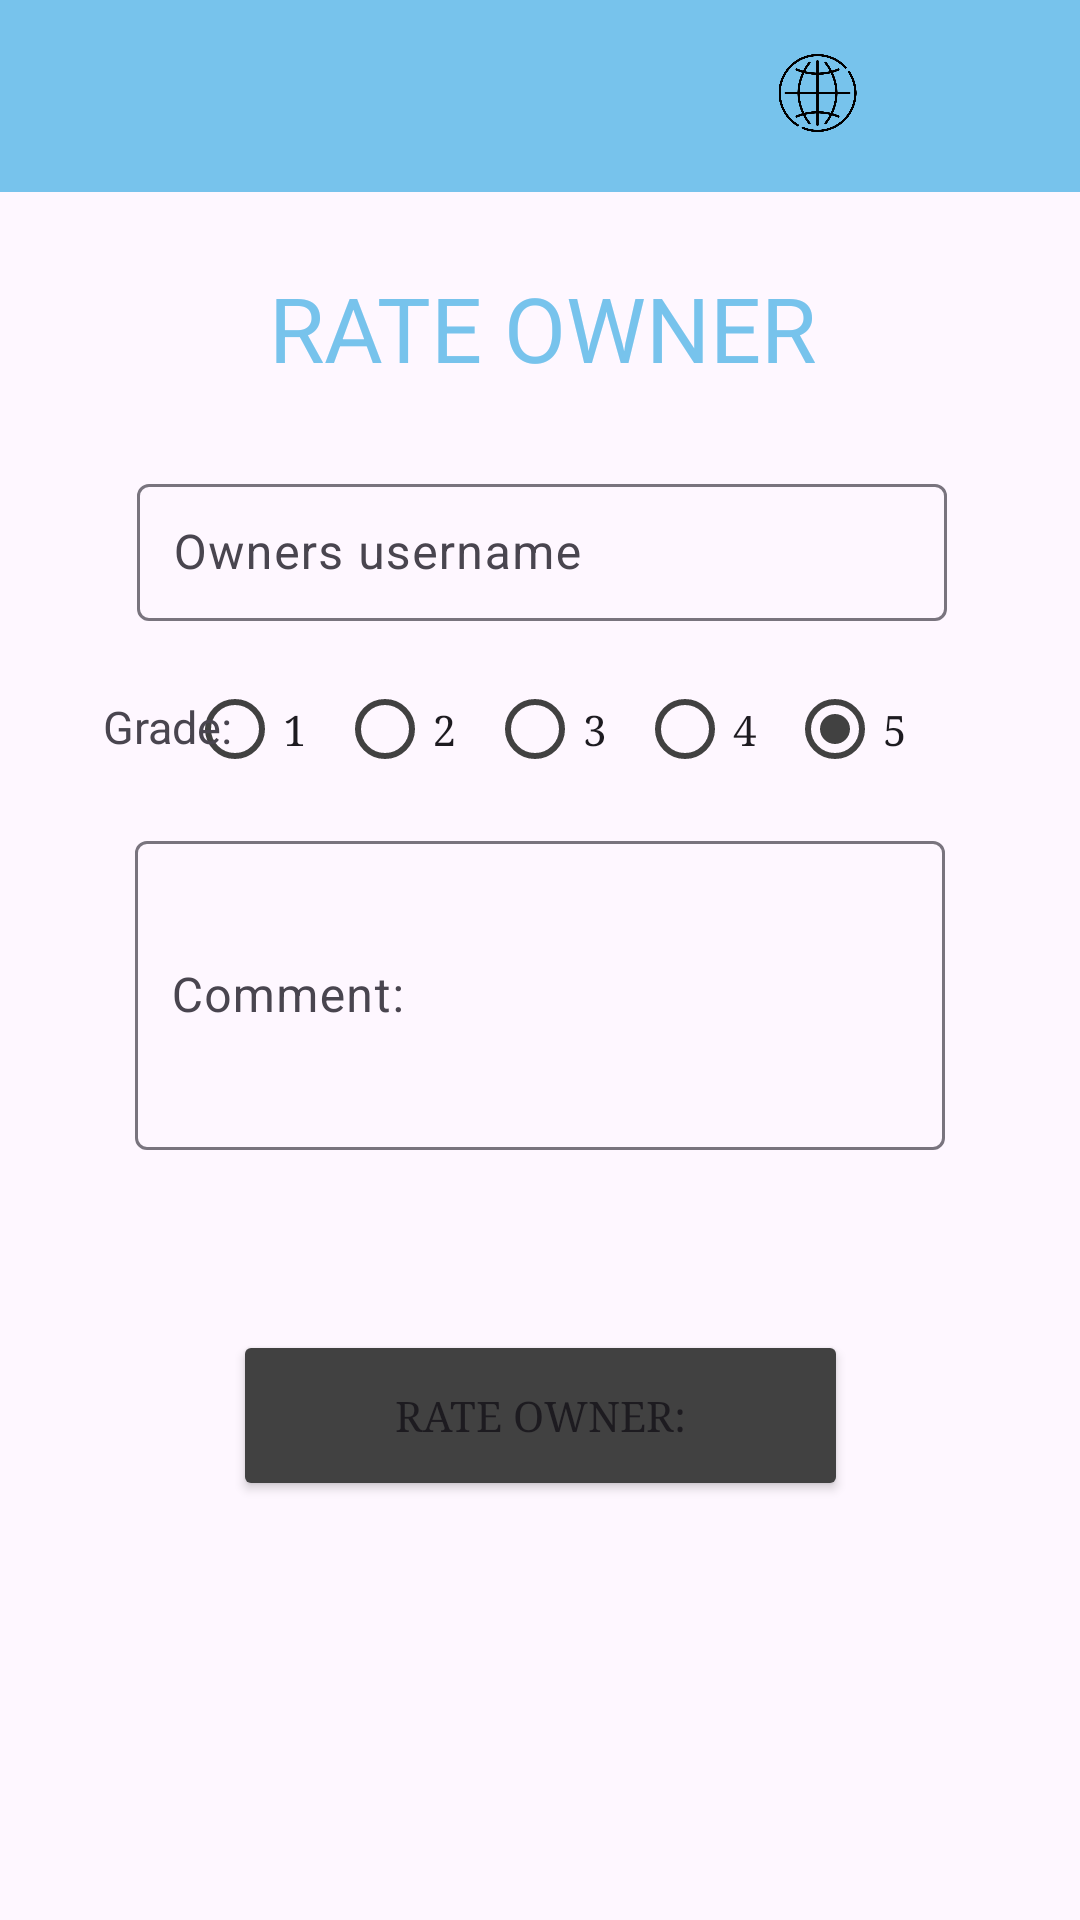

Write the Android layout XML for this screen, with the resource values it uses.
<!-- AndroidManifest.xml: application theme AppTheme -->
<!-- res/layout/activity_rate_owner.xml -->
<?xml version="1.0" encoding="utf-8"?>
<androidx.constraintlayout.widget.ConstraintLayout xmlns:android="http://schemas.android.com/apk/res/android"
    xmlns:app="http://schemas.android.com/apk/res-auto"
    xmlns:tools="http://schemas.android.com/tools"
    android:layout_width="match_parent"
    android:layout_height="match_parent"
    tools:context=".activities.RateOwnerActivity">





    <androidx.appcompat.widget.Toolbar
        android:id="@+id/toolbar"
        android:layout_width="0dp"
        android:layout_height="?attr/actionBarSize"
        android:background="@color/colorAccent1"
        android:elevation="4dp"
        android:theme="@style/ThemeOverlay.AppCompat.ActionBar"
        app:layout_constraintTop_toTopOf="parent"
        app:layout_constraintStart_toStartOf="parent"
        app:layout_constraintEnd_toEndOf="parent">

        <LinearLayout
            android:layout_width="match_parent"
            android:layout_height="match_parent"
            android:gravity="end"
            android:weightSum="8">

            <ImageButton
                android:id="@+id/languageButton"
                android:layout_width="6dp"
                android:layout_height="26dp"
                android:layout_marginTop="18dp"
                android:layout_weight="1"
                android:background="?attr/selectableItemBackground"
                android:contentDescription="Language Button"
                android:scaleType="fitCenter"
                android:src="@drawable/language_icon" />

            <ImageButton
                android:id="@+id/settingsButton"
                android:layout_width="26dp"
                android:layout_height="26dp"
                android:layout_marginTop="18dp"
                android:layout_weight="1"
                android:background="?attr/selectableItemBackground"
                android:contentDescription="Settings Button"
                android:scaleType="fitCenter"
                android:src="@drawable/settings_icon" />
        </LinearLayout>
    </androidx.appcompat.widget.Toolbar>



    <com.google.android.material.textfield.TextInputLayout
        android:id="@+id/firstNameInput"
        android:layout_width="0dp"
        android:layout_height="wrap_content"
        android:layout_marginTop="92dp"
        app:layout_constraintEnd_toEndOf="parent"
        app:layout_constraintHorizontal_bias="0.509"
        app:layout_constraintStart_toStartOf="parent"
        app:layout_constraintTop_toBottomOf="@id/toolbar"
        app:layout_constraintWidth_percent="0.75">

        <com.google.android.material.textfield.TextInputEditText
            android:id="@+id/ownerUserName"
            android:layout_width="match_parent"
            android:layout_height="wrap_content"
            android:hint="@string/OwnerUserNameHint"
            android:padding="12dp"
            android:editable="false"
            android:focusedSearchResultHighlightColor="@color/colorPrimary1"/>
    </com.google.android.material.textfield.TextInputLayout>

    <RadioGroup
        android:id="@+id/radioGroupRole"
        android:layout_width="wrap_content"
        android:layout_height="0dp"
        android:layout_marginTop="12dp"
        android:orientation="horizontal"
        app:layout_constraintEnd_toEndOf="parent"
        app:layout_constraintHorizontal_bias="0.566"
        app:layout_constraintStart_toStartOf="parent"
        app:layout_constraintTop_toBottomOf="@id/firstNameInput"
        app:layout_constraintWidth_percent="0.5">

        <RadioButton
            android:id="@+id/radioButton1"
            android:layout_width="50dp"
            android:layout_height="wrap_content"
            android:text="1"
            app:buttonTint="@color/colorButton"
            android:fontFamily="serif"/>

        <RadioButton
            android:id="@+id/radioButton2"
            android:layout_width="50dp"
            android:layout_height="wrap_content"
            android:checked="true"
            android:text="2"
            app:buttonTint="@color/colorButton"
            android:fontFamily="serif"

            />
        <RadioButton
            android:id="@+id/radioButton3"
            android:layout_width="50dp"
            android:layout_height="wrap_content"
            android:checked="true"
            android:text="3"
            app:buttonTint="@color/colorButton"
            android:fontFamily="serif"

            />
        <RadioButton
            android:id="@+id/radioButton4"
            android:layout_width="50dp"
            android:layout_height="wrap_content"
            android:checked="true"
            android:text="4"
            app:buttonTint="@color/colorButton"
            android:fontFamily="serif"

            />
        <RadioButton
            android:id="@+id/radioButton5"
            android:layout_width="50dp"
            android:layout_height="wrap_content"
            android:checked="true"
            android:text="5"
            app:buttonTint="@color/colorButton"
            android:fontFamily="serif"

            />

    </RadioGroup>


    <com.google.android.material.textfield.TextInputLayout
        android:id="@+id/CommentInputLayout"
        android:layout_width="0dp"
        android:layout_height="wrap_content"
        android:layout_marginTop="8dp"
        app:layout_constraintTop_toBottomOf="@id/radioGroupRole"
        app:layout_constraintStart_toStartOf="parent"
        app:layout_constraintEnd_toEndOf="parent"
        app:layout_constraintWidth_percent="0.75"
        app:layout_constraintHorizontal_bias="0.5">

        <com.google.android.material.textfield.TextInputEditText
            android:id="@+id/CommentInput"
            android:layout_width="match_parent"
            android:layout_height="103dp"
            android:hint="Comment:"
            android:focusedSearchResultHighlightColor="@color/colorPrimary1"
            android:padding="12dp" />
    </com.google.android.material.textfield.TextInputLayout>


    <Button
        android:id="@+id/buttonRateOwner"
        android:layout_width="205dp"
        android:layout_height="57dp"
        android:layout_marginTop="60dp"
        android:backgroundTint="@color/colorButton"
        android:fontFamily="serif"
        android:text="@string/rateOwnerButton"
        app:layout_constraintEnd_toEndOf="parent"
        app:layout_constraintStart_toStartOf="parent"
        app:layout_constraintTop_toBottomOf="@id/CommentInputLayout"
        app:layout_constraintWidth_percent="0.5" />

    <TextView
        android:id="@+id/textView5"
        android:layout_width="186dp"
        android:layout_height="48dp"
        android:layout_marginTop="25dp"
        android:layout_marginBottom="300dp"
        android:text="RATE OWNER"
        android:layout_marginLeft="20px"
        android:textSize="30dp"
        android:textColor="@color/colorAccent1"
        app:layout_constraintEnd_toEndOf="parent"
        app:layout_constraintHorizontal_bias="0.497"
        app:layout_constraintStart_toStartOf="parent"
        app:layout_constraintTop_toBottomOf="@id/toolbar"
        app:layout_constraintWidth_percent="0.5" />

    <TextView
        android:id="@+id/textView6"
        android:layout_width="wrap_content"
        android:layout_height="wrap_content"
        android:layout_marginTop="168dp"
        android:text="Grade:"
        android:textSize="15dp"
        app:layout_constraintEnd_toEndOf="parent"
        app:layout_constraintHorizontal_bias="0.108"
        app:layout_constraintStart_toStartOf="parent"
        app:layout_constraintTop_toBottomOf="@id/toolbar" />


</androidx.constraintlayout.widget.ConstraintLayout>
<!-- resources referenced by this layout -->
<resources>
  <color name="colorAccent1">#77c3ec</color>
  <color name="colorButton">#414141</color>
  <color name="colorPrimary1">#FFFFFF</color>
  <!-- drawable language_icon: png bitmap (drawable, 24040 bytes) -->
  <string name="OwnerUserNameHint">Owners username </string>
  <string name="rateOwnerButton">Rate owner:</string>
  <style name="AppTheme" parent="Theme.Material3.DayNight.NoActionBar">
          <item name="colorPrimary">#693BB9</item>
          <item name="colorPrimaryDark">@color/colorPrimaryDark1</item>
          <item name="colorAccent">@color/colorAccent1</item>
          <item name="windowActionBar">false</item>
          <item name="windowNoTitle">true</item>
      </style>
  <color name="colorPrimaryDark1">#89A88A</color>
</resources>
